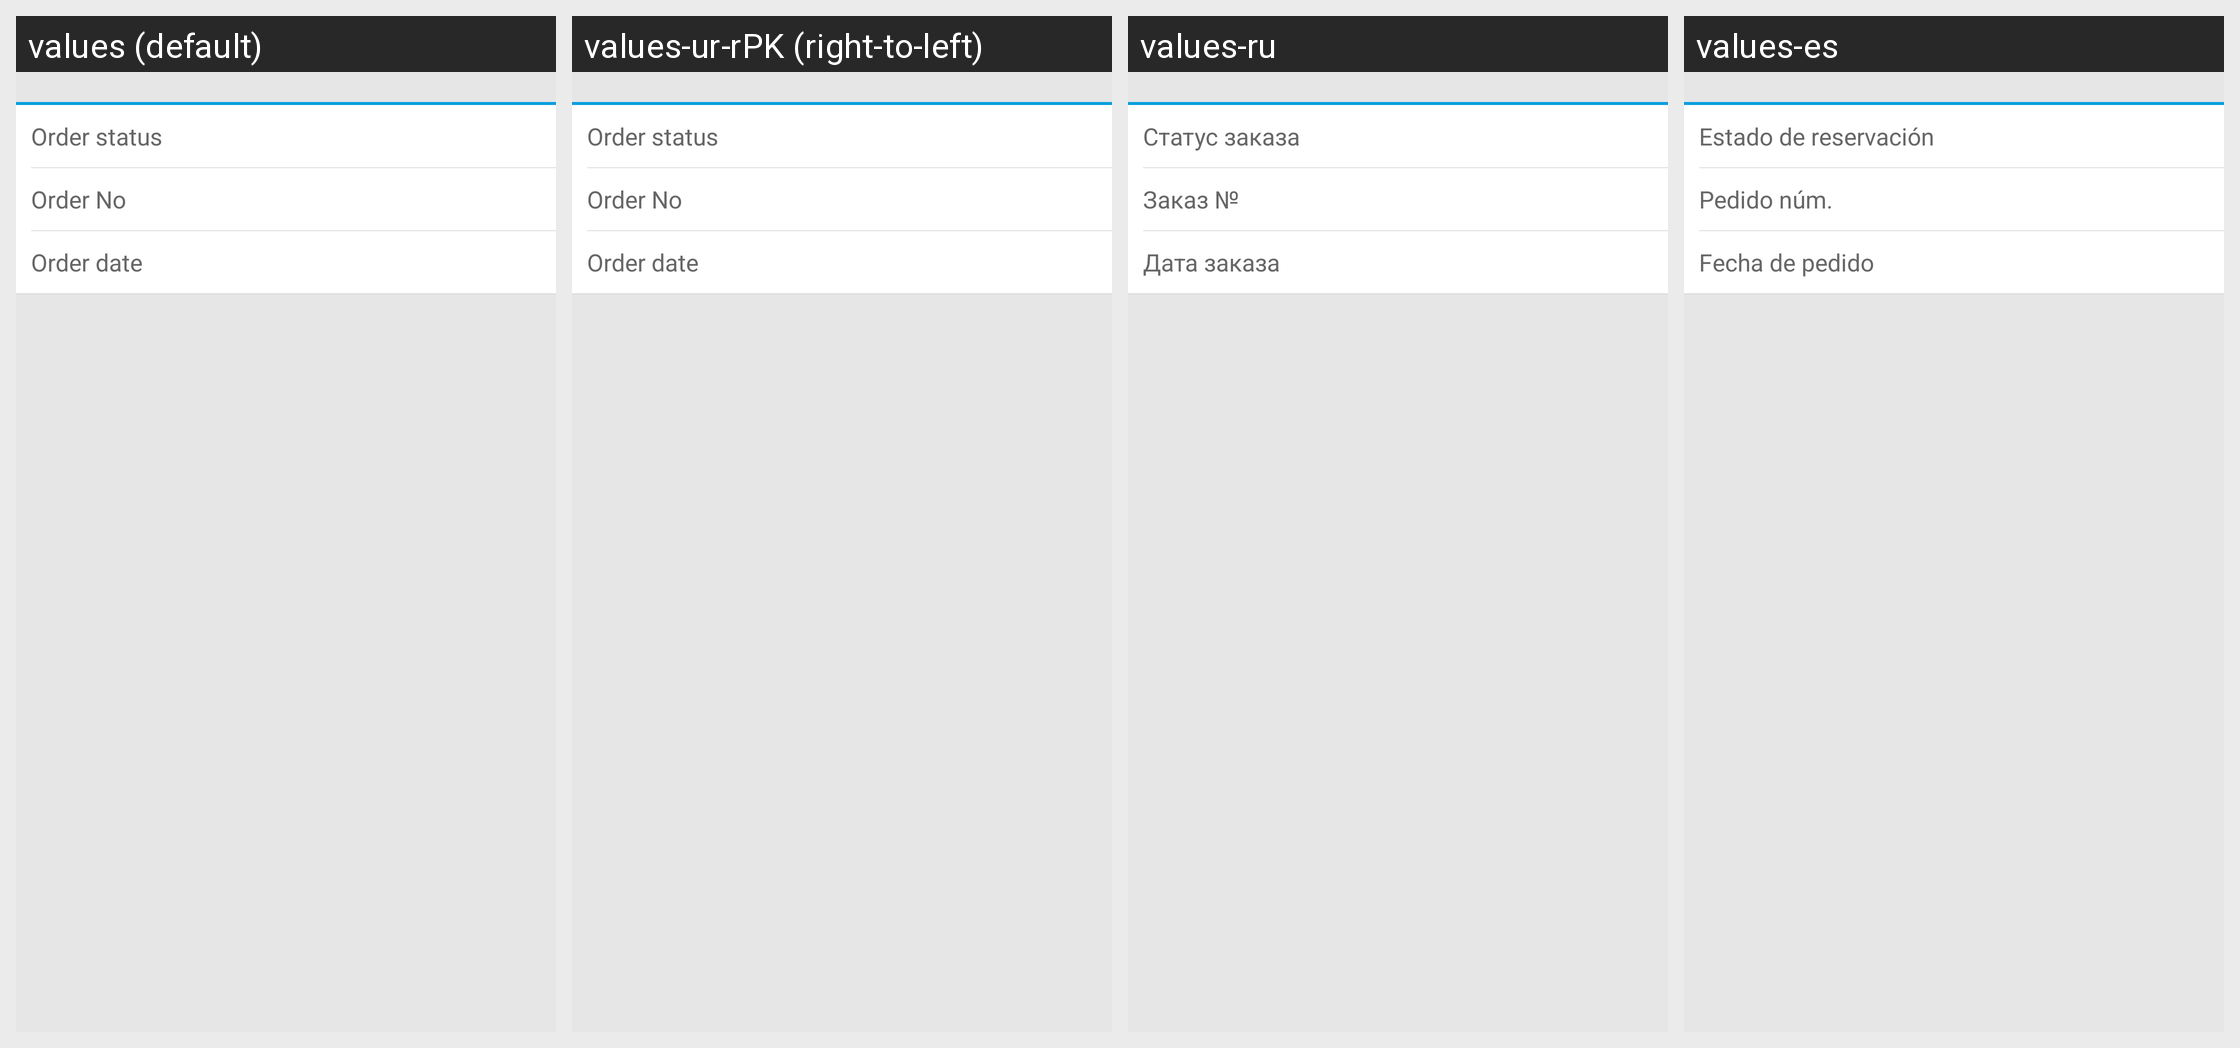

The same Android screen rendered under several of its app's locales, left to right. List the strings drawn on it with the default value and each locale's translation.
Android screen res/layout/view_common_flight_order_status.xml rendered under 4 locales, left to right: values (default), values-ur-rPK (right-to-left), values-ru, values-es. Device: Nexus 5 (rendered at 1080×1920; each locale shown at half size, 540×960, under a caption strip naming it); theme Theme.MaterialComponents.DayNight.NoActionBar.
Other locales in the repository, not shown: values-af, values-am, values-ar, values-bg, values-bn-rBD, values-ca, values-cs, values-da, values-de, values-el, values-en-rIN, values-es-rUS, values-et-rEE, values-eu-rES, values-fi, values-fr, values-fr-rCA, values-gl-rES, values-hi, values-hr, values-hu, values-hy-rAM, values-in, values-is-rIS, values-it, values-iw, values-ja, values-ka-rGE, values-kk-rKZ, values-km-rKH, values-kn-rIN, values-ko, values-ky-rKG, values-lo-rLA, values-lt, values-lv, values-mk-rMK, values-ml-rIN, values-mn-rMN, values-mr-rIN, values-ms-rMY, values-my-rMM, values-nb, values-ne-rNP, values-nl, values-pl, values-pt-rBR, values-pt-rPT, values-ro, values-si-rLK, values-sk, values-sl, values-sr, values-sv, values-sw, values-ta-rIN, values-te-rIN, values-th, values-tl, values-tr, values-uk, values-uz-rUZ, values-vi, values-zh, values-zh-rCN, values-zh-rHK, values-zh-rTW, values-zu.
Strings drawn on this screen, with the default value and each locale's value (text and hints the layout hard-codes, and strings that could not be matched under every locale, appear in the picture but are not listed):

order_status
  values: Order status
  values-ur-rPK: Order status  [not translated; the default value is used]
  values-ru: Статус заказа
  values-es: Estado de reservación

order_no
  values: Order No
  values-ur-rPK: Order No  [not translated; the default value is used]
  values-ru: Заказ №
  values-es: Pedido núm.

order_date
  values: Order date
  values-ur-rPK: Order date  [not translated; the default value is used]
  values-ru: Дата заказа
  values-es: Fecha de pedido
